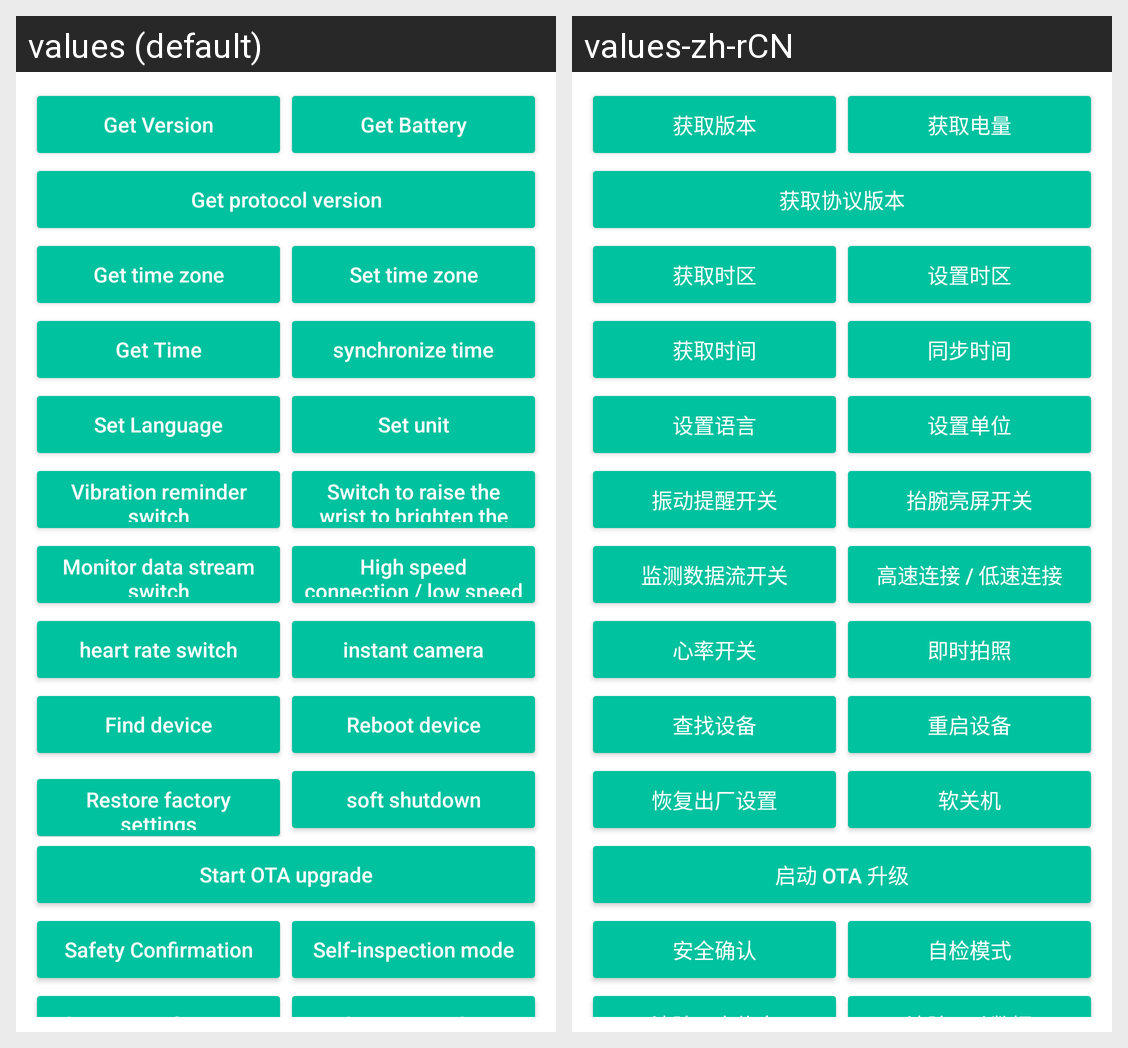

Locale-by-locale string values for the Android screen shown in this grid:
Android screen res/layout/view_reading.xml rendered under 2 locales, left to right: values (default), values-zh-rCN. Device: Nexus 5 (rendered at 1080×1920; each locale shown at half size, 540×960, under a caption strip naming it); theme AppTheme.
Strings drawn on this screen, with the default value and each locale's value (text and hints the layout hard-codes, and strings that could not be matched under every locale, appear in the picture but are not listed):

FUNC_GET_VERSION
  values: Get Version
  values-zh-rCN: 获取版本

FUNC_GET_BATTERY
  values: Get Battery
  values-zh-rCN: 获取电量

FUNC_GET_GPV
  values: Get protocol version
  values-zh-rCN: 获取协议版本

FUNC_GET_TIMEZONE
  values: Get time zone
  values-zh-rCN: 获取时区

FUNC_SET_TIMEZONE
  values: Set time zone
  values-zh-rCN: 设置时区

FUNC_GET_TIME
  values: Get Time
  values-zh-rCN: 获取时间

FUNC_SET_TIME
  values: synchronize time
  values-zh-rCN: 同步时间

FUNC_SET_LANG
  values: Set Language
  values-zh-rCN: 设置语言

FUNC_SET_UNIT
  values: Set unit
  values-zh-rCN: 设置单位

FUNC_VIBRATION
  values: Vibration reminder switch
  values-zh-rCN: 振动提醒开关

FUNC_SET_WRIST_BRIGHT_SCREEN
  values: Switch to raise the wrist to brighten the screen
  values-zh-rCN: 抬腕亮屏开关

FUNC_SET_DATA_STREAM
  values: Monitor data stream switch
  values-zh-rCN: 监测数据流开关

FUNC_SET_HIGH_SPEED_CONNECT
  values: High speed connection / low speed connection
  values-zh-rCN: 高速连接 / 低速连接

FUNC_SWITCH_HR_RATE
  values: heart rate switch
  values-zh-rCN: 心率开关

FUNC_CAMERA
  values: instant camera
  values-zh-rCN: 即时拍照

FUNC_FIND_DEVICE
  values: Find device
  values-zh-rCN: 查找设备

FUNC_REBOOT_DEVICE
  values: Reboot device
  values-zh-rCN: 重启设备

FUNC_RESET
  values: Restore factory settings
  values-zh-rCN: 恢复出厂设置

FUNC_SHUTDOWN
  values: soft shutdown
  values-zh-rCN: 软关机

FUNC_OTA
  values: Start OTA upgrade
  values-zh-rCN: 启动 OTA 升级

FUNC_SAFETY_CONFIRM
  values: Safety Confirmation
  values-zh-rCN: 安全确认

FUNC_SELF_INSPECTION_MODE
  values: Self-inspection mode
  values-zh-rCN: 自检模式

FUNC_CLEAR_USER_INFO
  values: Clear user information
  values-zh-rCN: 清除用户信息

FUNC_CLEAR_SPORT
  values: Clear sports data
  values-zh-rCN: 清除运动数据
